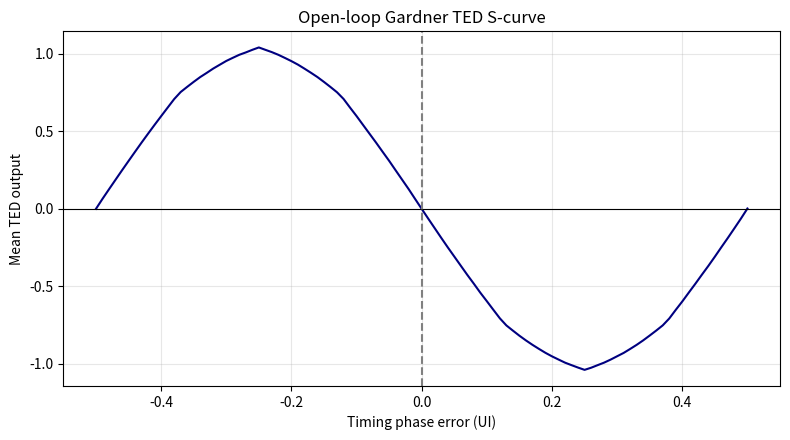
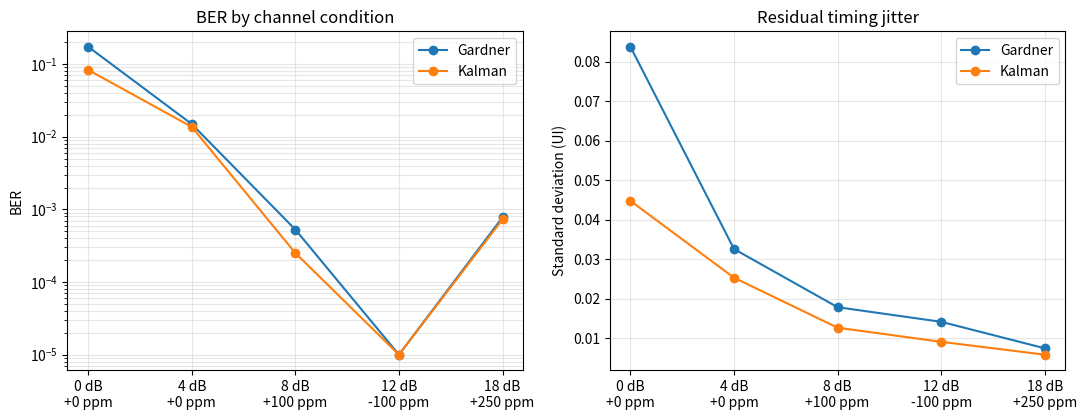
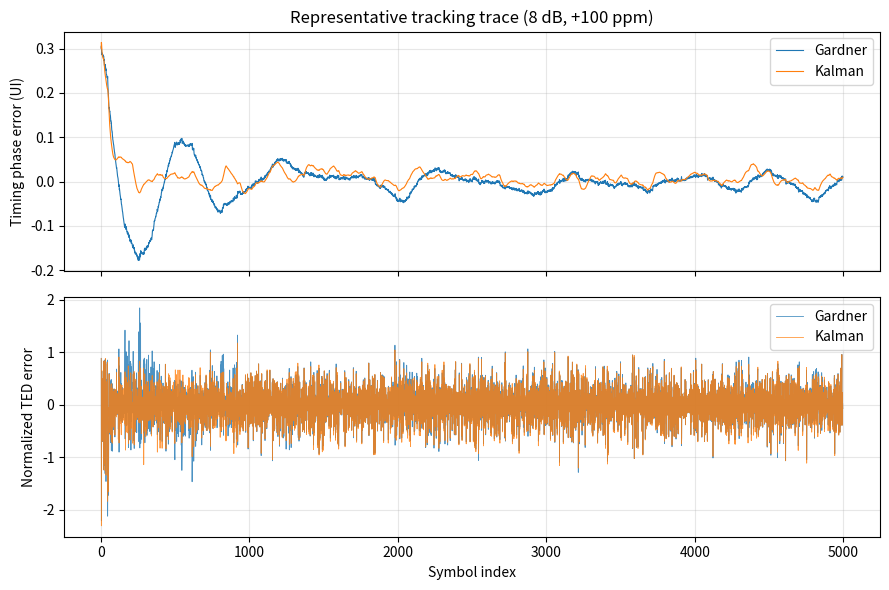

Python code for these plots, in order:
"""BPSK symbol-timing recovery: Gardner PLL vs Gardner-measurement Kalman tracker.

Run: python timing_recovery_comparison.py [--quick]
Outputs CSV/JSON summary and PNG figures in ./results.
Requires numpy, scipy, matplotlib.
"""
from __future__ import annotations

import argparse
import csv
import json
from dataclasses import asdict, dataclass
from pathlib import Path

import matplotlib
matplotlib.use("Agg")
import matplotlib.pyplot as plt
import numpy as np
from scipy.signal import fftconvolve


@dataclass
class Config:
    sps: int = 8
    n_symbols: int = 5000
    beta: float = 0.35
    span: int = 10
    loop_bw: float = 0.018
    damping: float = 0.707
    kf_phase_q: float = 2e-5
    kf_rate_q: float = 2e-8
    seed: int = 20261029


def rrc_taps(beta: float, span: int, sps: int) -> np.ndarray:
    """Unit-energy root-raised-cosine impulse response."""
    t = np.arange(-span * sps / 2, span * sps / 2 + 1) / sps
    h = np.zeros_like(t, dtype=float)
    for i, ti in enumerate(t):
        if abs(ti) < 1e-12:
            h[i] = 1 + beta * (4 / np.pi - 1)
        elif beta and abs(abs(4 * beta * ti) - 1) < 1e-10:
            h[i] = beta / np.sqrt(2) * ((1 + 2 / np.pi) * np.sin(np.pi / (4 * beta)) + (1 - 2 / np.pi) * np.cos(np.pi / (4 * beta)))
        else:
            h[i] = (np.sin(np.pi * ti * (1 - beta)) + 4 * beta * ti * np.cos(np.pi * ti * (1 + beta))) / (np.pi * ti * (1 - (4 * beta * ti) ** 2))
    return h / np.sqrt(np.sum(h * h))


def make_waveform(bits: np.ndarray, cfg: Config, ppm: float, offset: float, ebn0_db: float, rng: np.random.Generator):
    symbols = 2 * bits.astype(float) - 1
    up = np.zeros(len(symbols) * cfg.sps)
    up[::cfg.sps] = symbols
    h = rrc_taps(cfg.beta, cfg.span, cfg.sps)
    tx = fftconvolve(up, h, mode="full")
    # Receiver sampling clock is slightly different. Resample the continuous-time
    # transmit waveform onto its clock grid, preserving initial timing offset.
    n = np.arange(len(tx), dtype=float)
    query = n * (1.0 + ppm * 1e-6) + offset * cfg.sps
    impaired = np.interp(query, n, tx, left=0.0, right=0.0)
    # Real passband-equivalent baseband BPSK AWGN. Unit-energy symbols imply
    # variance N0/2 = 1/(2 Eb/N0) at the matched-filter input sample grid.
    gamma = 10 ** (ebn0_db / 10)
    impaired += rng.normal(0, np.sqrt(1 / (2 * gamma)), len(impaired))
    mf = fftconvolve(impaired, h, mode="full")
    delay = len(h) - 1
    return mf, delay


def interp(x: np.ndarray, t: float) -> float:
    i = int(np.floor(t))
    if i < 0 or i + 1 >= len(x):
        return 0.0
    f = t - i
    return float(x[i] * (1 - f) + x[i + 1] * f)


def run_loop(x: np.ndarray, delay: int, cfg: Config, method: str, initial_phase: float = 0.0,
             clock_ppm: float = 0.0, initial_offset_ui: float = 0.0):
    # Timing phase is represented in input samples; positive phase means later.
    # Gardner measurement e=(previous-current)*mid has local slope < 0 for this
    # convention, so phase correction is -e/slope.
    bw, zeta = cfg.loop_bw, cfg.damping
    theta = bw / (zeta + 0.25 / zeta)
    denom = 1 + 2 * zeta * theta + theta * theta
    alpha = 4 * zeta * theta / denom
    beta = 4 * theta * theta / denom
    t = delay + cfg.sps + initial_phase * cfg.sps
    omega = float(cfg.sps)
    errors, phases, samples, times = [], [], [], []
    # KF state [phase(samples), rate(samples/symbol)]; measurement is phase error.
    state = np.array([0.0, 0.0])
    P = np.diag([0.25, 1e-4])
    F = np.array([[1.0, 1.0], [0.0, 1.0]])
    H = np.array([[1.0, 0.0]])
    Q = np.diag([cfg.kf_phase_q, cfg.kf_rate_q])
    R = 0.015
    prev = None
    for k in range(2, cfg.n_symbols - 2):
        if method == "gardner":
            t += omega
        else:
            state = F @ state
            P = F @ P @ F.T + Q
            t += omega + state[1]
        early = interp(x, t - cfg.sps / 2)
        on = interp(x, t)
        late = interp(x, t + cfg.sps / 2)
        if prev is not None:
            e = (prev - on) * interp(x, t - cfg.sps / 2)
            # Normalize for signal level, stabilizing gains across SNR.
            e /= max(0.1, (prev * prev + on * on + 1e-8))
            if method == "gardner":
                omega += beta * e
                omega = float(np.clip(omega, cfg.sps * 0.98, cfg.sps * 1.02))
                t += alpha * e
            else:
                # Calibrate TED gain by a local linear approximation. For the
                # error definition above, increasing sampling time decreases e.
                # Using measured innovation as phase pseudo-measurement.
                z = np.clip(e * 0.35, -0.45, 0.45)
                innovation = z - float((H @ state).item())
                S = float((H @ P @ H.T).item() + R)
                K = (P @ H.T / S).reshape(2)
                state += K * innovation
                P = (np.eye(2) - np.outer(K, H.reshape(2))) @ P
                state[0] = float(np.clip(state[0], -cfg.sps / 2, cfg.sps / 2))
                state[1] = float(np.clip(state[1], -0.03, 0.03))
                t += 0.35 * state[0]
            errors.append(e)
        prev = on
        samples.append(on)
        ideal_receiver_epoch = (delay + k * cfg.sps - initial_offset_ui * cfg.sps) / (1 + clock_ppm * 1e-6)
        phases.append((t - ideal_receiver_epoch) / cfg.sps)
        times.append(k)
    return np.asarray(samples), np.asarray(errors), np.asarray(phases), np.asarray(times)


def align_metrics(samples, bits, times, cfg):
    # Remove fixed matched-filter delay; loop runs on symbol epochs k.
    valid = (times >= cfg.span) & (times < len(bits) - cfg.span)
    ix = times[valid].astype(int)
    y = samples[valid]
    b = bits[ix]
    # Resolve BPSK's inherent 180-degree ambiguity by choosing better polarity.
    hard = (y >= 0).astype(int)
    if np.mean(hard == b) < 0.5:
        hard = 1 - hard
    return b, hard, y


def ber_stats(bits, hard):
    errors = int(np.count_nonzero(bits != hard))
    return errors, errors / max(1, len(bits))


def one_trial(cfg, snr, ppm, offset, seed, method):
    rng = np.random.default_rng(seed)
    bits = rng.integers(0, 2, cfg.n_symbols)
    x, delay = make_waveform(bits, cfg, ppm, offset, snr, rng)
    syms, err, phase, times = run_loop(x, delay, cfg, method, initial_phase=0.0,
                                      clock_ppm=ppm, initial_offset_ui=offset)
    b, hard, _ = align_metrics(syms, bits, times, cfg)
    nerr, ber = ber_stats(b, hard)
    tail = phase[int(0.65 * len(phase)):]
    # estimate residual timing jitter around the known phase trajectory;
    # ppm drift is tracked separately as rate error.
    jitter = float(np.std(tail - np.mean(tail))) if len(tail) else float("nan")
    threshold = 0.05
    inside = np.abs(phase) < threshold
    lock_symbols = cfg.n_symbols
    for start in range(max(0, len(inside) - 99)):
        if np.all(inside[start:start + 100]):
            lock_symbols = int(times[start])
            break
    return {"ber": ber, "bit_errors": nerr, "timing_jitter_ui": jitter, "lock_symbols": lock_symbols,
            "phase": phase, "error": err, "times": times, "bits": b, "hard": hard}


def s_curve(cfg, method="gardner", snr=30):
    phases = np.linspace(-0.5, 0.5, 101, endpoint=True)
    values = []
    for i, phase in enumerate(phases):
        rng = np.random.default_rng(cfg.seed + i)
        bits = np.tile([0, 1], cfg.n_symbols // 2 + 1)[:cfg.n_symbols]
        x, delay = make_waveform(bits, cfg, 0, phase, snr, rng)
        # Open-loop TED average at fixed phase: use symbol/midpoint samples.
        base = delay
        es = []
        for k in range(cfg.span + 2, cfg.n_symbols - cfg.span - 2):
            t = base + k * cfg.sps
            prev = interp(x, t - cfg.sps)
            curr = interp(x, t)
            mid = interp(x, t - cfg.sps / 2)
            es.append((prev - curr) * mid)
        values.append(np.mean(es))
    return phases, np.asarray(values)


def main():
    ap = argparse.ArgumentParser(description=__doc__)
    ap.add_argument("--quick", action="store_true", help="short run for a fast smoke check")
    ap.add_argument("--trials", type=int, default=None, help="Monte Carlo trials per scenario")
    args = ap.parse_args()
    cfg = Config(n_symbols=1200 if args.quick else 5000)
    trials = args.trials or (2 if args.quick else 8)
    out = Path("results")
    out.mkdir(exist_ok=True)
    methods = ["gardner", "kalman"]
    scenarios = [(snr, ppm, off) for snr, ppm, off in [(0, 0, 0.35), (4, 0, -0.4), (8, 100, 0.3), (12, -100, -0.25), (18, 250, 0.45)]]
    rows, traces = [], {}
    for si, (snr, ppm, off) in enumerate(scenarios):
        for method in methods:
            results = [one_trial(cfg, snr, ppm, off, cfg.seed + si * 1000 + tr, method) for tr in range(trials)]
            rows.append({"method": method, "ebn0_db": snr, "clock_offset_ppm": ppm, "initial_offset_ui": off,
                         "trials": trials, "mean_ber": float(np.mean([r["ber"] for r in results])),
                         "mean_timing_jitter_ui": float(np.mean([r["timing_jitter_ui"] for r in results])),
                         "mean_lock_symbols": float(np.mean([r["lock_symbols"] for r in results])),
                         "mean_bit_errors": float(np.mean([r["bit_errors"] for r in results]))})
            if si == 2:
                traces[method] = results[0]
    with (out / "summary.csv").open("w", newline="", encoding="utf-8") as f:
        writer = csv.DictWriter(f, fieldnames=list(rows[0]))
        writer.writeheader(); writer.writerows(rows)
    with (out / "config.json").open("w", encoding="utf-8") as f:
        json.dump({"config": asdict(cfg), "trials_per_scenario": trials, "scenarios": scenarios,
                   "note": "Illustrative baseband AWGN simulation; compare timing algorithms under identical waveforms."}, f, indent=2)

    # S-curve, BER and residual timing jitter summaries.
    fig, ax = plt.subplots(figsize=(8, 4.5))
    ph, curve = s_curve(cfg)
    ax.plot(ph, curve, color="navy"); ax.axhline(0, color="black", lw=.8); ax.axvline(0, color="gray", ls="--")
    ax.set(title="Open-loop Gardner TED S-curve", xlabel="Timing phase error (UI)", ylabel="Mean TED output")
    ax.grid(True, alpha=.3); fig.tight_layout(); fig.savefig(out / "s_curve.png", dpi=160); plt.close(fig)

    fig, axs = plt.subplots(1, 2, figsize=(11, 4.3))
    labels = [f"{s} dB\n{p:+} ppm" for s, p, _ in scenarios]
    for method in methods:
        rr = [r for r in rows if r["method"] == method]
        axs[0].semilogy(range(len(rr)), [max(r["mean_ber"], 1e-5) for r in rr], "o-", label=method.title())
        axs[1].plot(range(len(rr)), [r["mean_timing_jitter_ui"] for r in rr], "o-", label=method.title())
    axs[0].set(title="BER by channel condition", ylabel="BER", xticks=range(len(labels)), xticklabels=labels)
    axs[1].set(title="Residual timing jitter", ylabel="Standard deviation (UI)", xticks=range(len(labels)), xticklabels=labels)
    for ax in axs: ax.grid(True, which="both", alpha=.3); ax.legend()
    fig.tight_layout(); fig.savefig(out / "comparison.png", dpi=160); plt.close(fig)

    fig, axs = plt.subplots(2, 1, figsize=(9, 6), sharex=True)
    for method, data in traces.items():
        axs[0].plot(data["times"], data["phase"], lw=.8, label=method.title())
        axs[1].plot(data["times"][:len(data["error"])], data["error"], lw=.6, alpha=.8, label=method.title())
    axs[0].set(ylabel="Timing phase error (UI)", title="Representative tracking trace (8 dB, +100 ppm)")
    axs[1].set(xlabel="Symbol index", ylabel="Normalized TED error")
    for ax in axs: ax.grid(True, alpha=.3); ax.legend()
    fig.tight_layout(); fig.savefig(out / "tracking_trace.png", dpi=160); plt.close(fig)

    print("Symbol timing recovery comparison")
    print(f"Symbols/trial: {cfg.n_symbols}; Monte Carlo trials/scenario: {trials}; roll-off: {cfg.beta}; samples/symbol: {cfg.sps}")
    print("method   Eb/N0  ppm  BER         jitter(UI)  lock(symbols)")
    for r in rows:
        print(f"{r['method']:<8} {r['ebn0_db']:>4} {r['clock_offset_ppm']:>5} {r['mean_ber']:<11.4g} {r['mean_timing_jitter_ui']:<11.4g} {r['mean_lock_symbols']:.1f}")
    print(f"\nWrote {out / 'summary.csv'}, {out / 'config.json'}, and PNG plots to {out.resolve()}")


if __name__ == "__main__":
    main()
